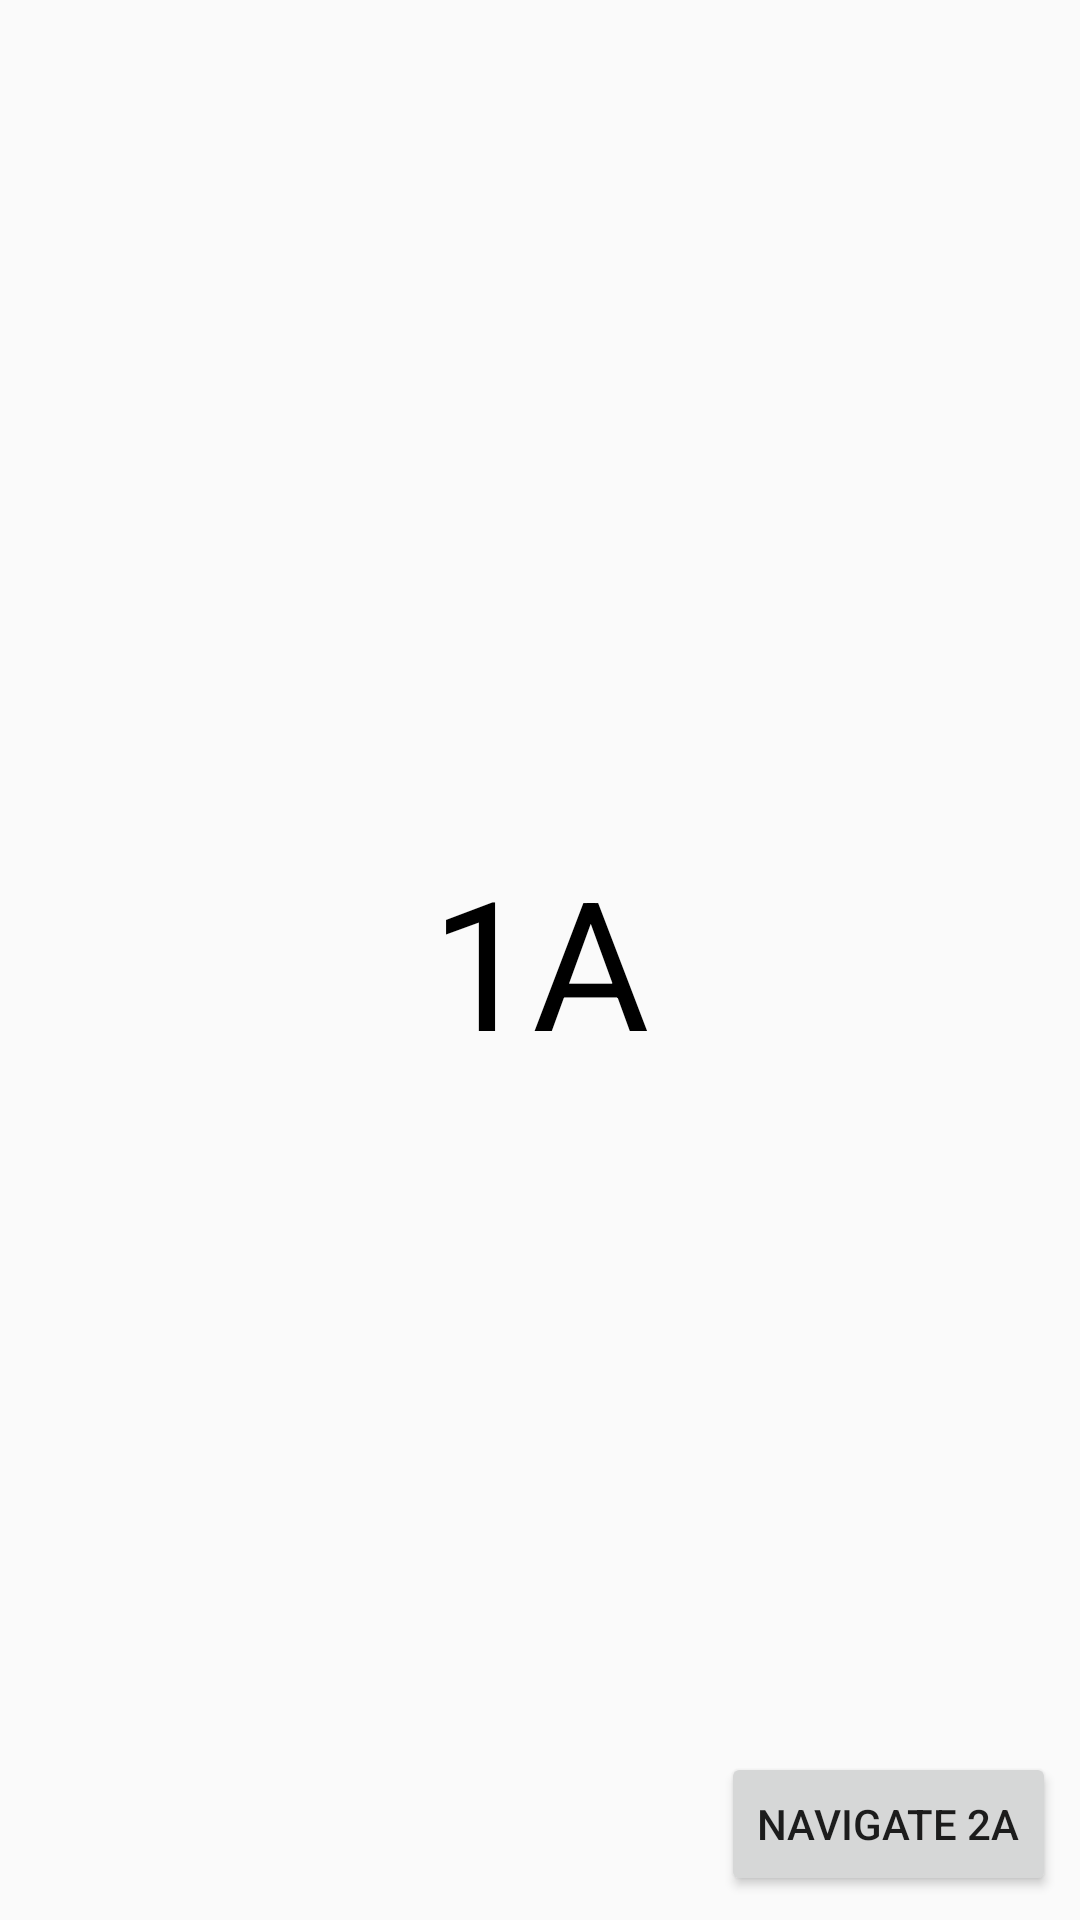

Produce the Android XML layout that renders to this screen, including the resource entries it uses.
<!-- AndroidManifest.xml: application theme AppTheme -->
<!-- res/layout/fragment_1a.xml -->
<?xml version="1.0" encoding="utf-8"?>
<androidx.constraintlayout.widget.ConstraintLayout
    xmlns:android="http://schemas.android.com/apk/res/android"
    xmlns:app="http://schemas.android.com/apk/res-auto"
    xmlns:tools="http://schemas.android.com/tools"
    android:layout_width="match_parent"
    android:layout_height="match_parent">

    <TextView
        android:id="@+id/tvTitle2"
        android:layout_width="wrap_content"
        android:layout_height="wrap_content"
        android:layout_marginStart="8dp"
        android:layout_marginTop="8dp"
        android:layout_marginEnd="8dp"
        android:layout_marginBottom="8dp"
        android:text="1A"
        android:textColor="#000000"
        android:textSize="60sp"
        app:layout_constraintBottom_toBottomOf="parent"
        app:layout_constraintEnd_toEndOf="parent"
        app:layout_constraintStart_toStartOf="parent"
        app:layout_constraintTop_toTopOf="parent" />

    <Button
        android:id="@+id/buttonNavigateSecond"
        android:layout_width="wrap_content"
        android:layout_height="wrap_content"
        android:layout_marginEnd="8dp"
        android:layout_marginBottom="8dp"
        android:text="Navigate 2A"
        app:layout_constraintBottom_toBottomOf="parent"
        app:layout_constraintEnd_toEndOf="parent" />
</androidx.constraintlayout.widget.ConstraintLayout>
<!-- resources referenced by this layout -->
<resources>
  <style name="AppTheme" parent="Theme.AppCompat.DayNight.NoActionBar">
          
          <item name="colorPrimary">@color/colorPrimary</item>
          <item name="colorPrimaryDark">@color/colorPrimaryDark</item>
          <item name="colorAccent">@color/colorAccent</item>
          <item name="windowActionBar">false</item>
          <item name="windowNoTitle">true</item>
      </style>
  <color name="colorPrimary">#3b3c43</color>
  <color name="colorPrimaryDark">#26262B</color>
  <color name="colorAccent">#f9b500</color>
</resources>
